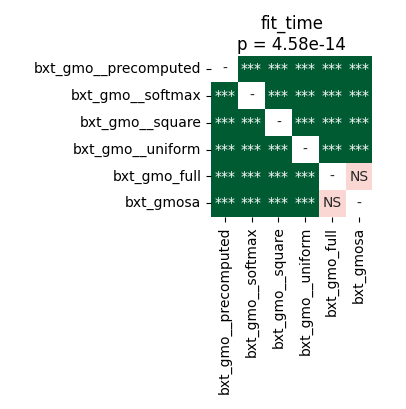

The table this chart was drawn from, first rows:
	bxt_gmo__precomputed	bxt_gmo__softmax	bxt_gmo__square	bxt_gmo__uniform	bxt_gmo_full	bxt_gmosa
bxt_gmo__precomputed	1.0	3.5212590144230766e-05	3.5212590144230766e-05	3.5212590144230766e-05	3.5212590144230766e-05	3.5212590144230766e-05
bxt_gmo__softmax	3.5212590144230766e-05	1.0	3.5212590144230766e-05	6.539481026785714e-05	3.5212590144230766e-05	3.5212590144230766e-05
bxt_gmo__square	3.5212590144230766e-05	3.5212590144230766e-05	1.0	3.5212590144230766e-05	3.5212590144230766e-05	3.5212590144230766e-05
bxt_gmo__uniform	3.5212590144230766e-05	6.539481026785714e-05	3.5212590144230766e-05	1.0	3.5212590144230766e-05	3.5212590144230766e-05
bxt_gmo_full	3.5212590144230766e-05	3.5212590144230766e-05	3.5212590144230766e-05	3.5212590144230766e-05	1.0	0.09344
bxt_gmosa	3.5212590144230766e-05	3.5212590144230766e-05	3.5212590144230766e-05	3.5212590144230766e-05	0.09344	1.0
